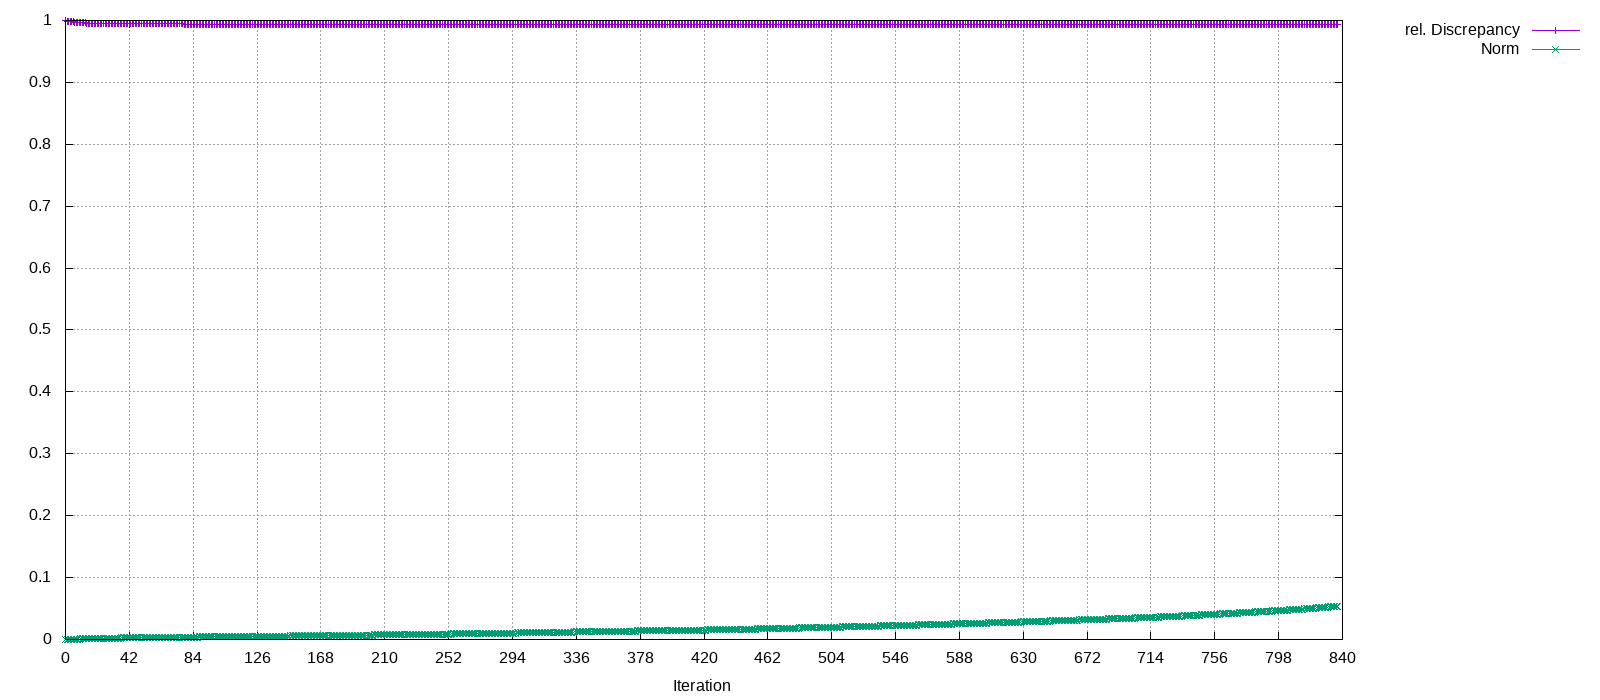

Source data for this figure (header and first rows):
Iteration, rel. Discrepancy, Norm
0, 1, 0
1, 0.999, 0.000114
2, 0.9985, 0.0001858
3, 0.9981, 0.0002544
4, 0.9978, 0.0003269
5, 0.9976, 0.0003738
6, 0.9974, 0.0004555
7, 0.9971, 0.0005455
8, 0.997, 0.0006086
9, 0.9967, 0.0007185
10, 0.9965, 0.0008617
11, 0.9963, 0.0009872
12, 0.9961, 0.00107
13, 0.996, 0.001126
14, 0.9959, 0.001231
15, 0.9958, 0.00132
16, 0.9957, 0.001413
17, 0.9956, 0.001454
18, 0.9955, 0.001532
19, 0.9954, 0.001602
20, 0.9954, 0.00164
21, 0.9953, 0.001708
22, 0.9953, 0.001767
23, 0.9952, 0.001801
24, 0.9952, 0.001876
25, 0.9951, 0.00193
26, 0.9951, 0.002
27, 0.995, 0.002046
28, 0.995, 0.002079
29, 0.995, 0.002123
30, 0.9949, 0.002166
31, 0.9949, 0.002195
32, 0.9949, 0.002233
33, 0.9949, 0.002255
34, 0.9949, 0.002305
35, 0.9948, 0.002349
36, 0.9948, 0.002396
37, 0.9948, 0.00244
38, 0.9948, 0.002472
39, 0.9948, 0.002504
40, 0.9947, 0.002551
41, 0.9947, 0.002576
42, 0.9947, 0.002631
43, 0.9947, 0.00266
44, 0.9947, 0.002692
45, 0.9946, 0.002728
46, 0.9946, 0.002778
47, 0.9946, 0.002819
48, 0.9946, 0.00284
49, 0.9946, 0.002868
50, 0.9946, 0.002906
51, 0.9946, 0.002952
52, 0.9946, 0.00297
53, 0.9945, 0.003001
54, 0.9945, 0.003033
55, 0.9945, 0.00306
56, 0.9945, 0.003095
57, 0.9945, 0.00313
58, 0.9945, 0.003156
59, 0.9945, 0.003189
... 778 more rows
